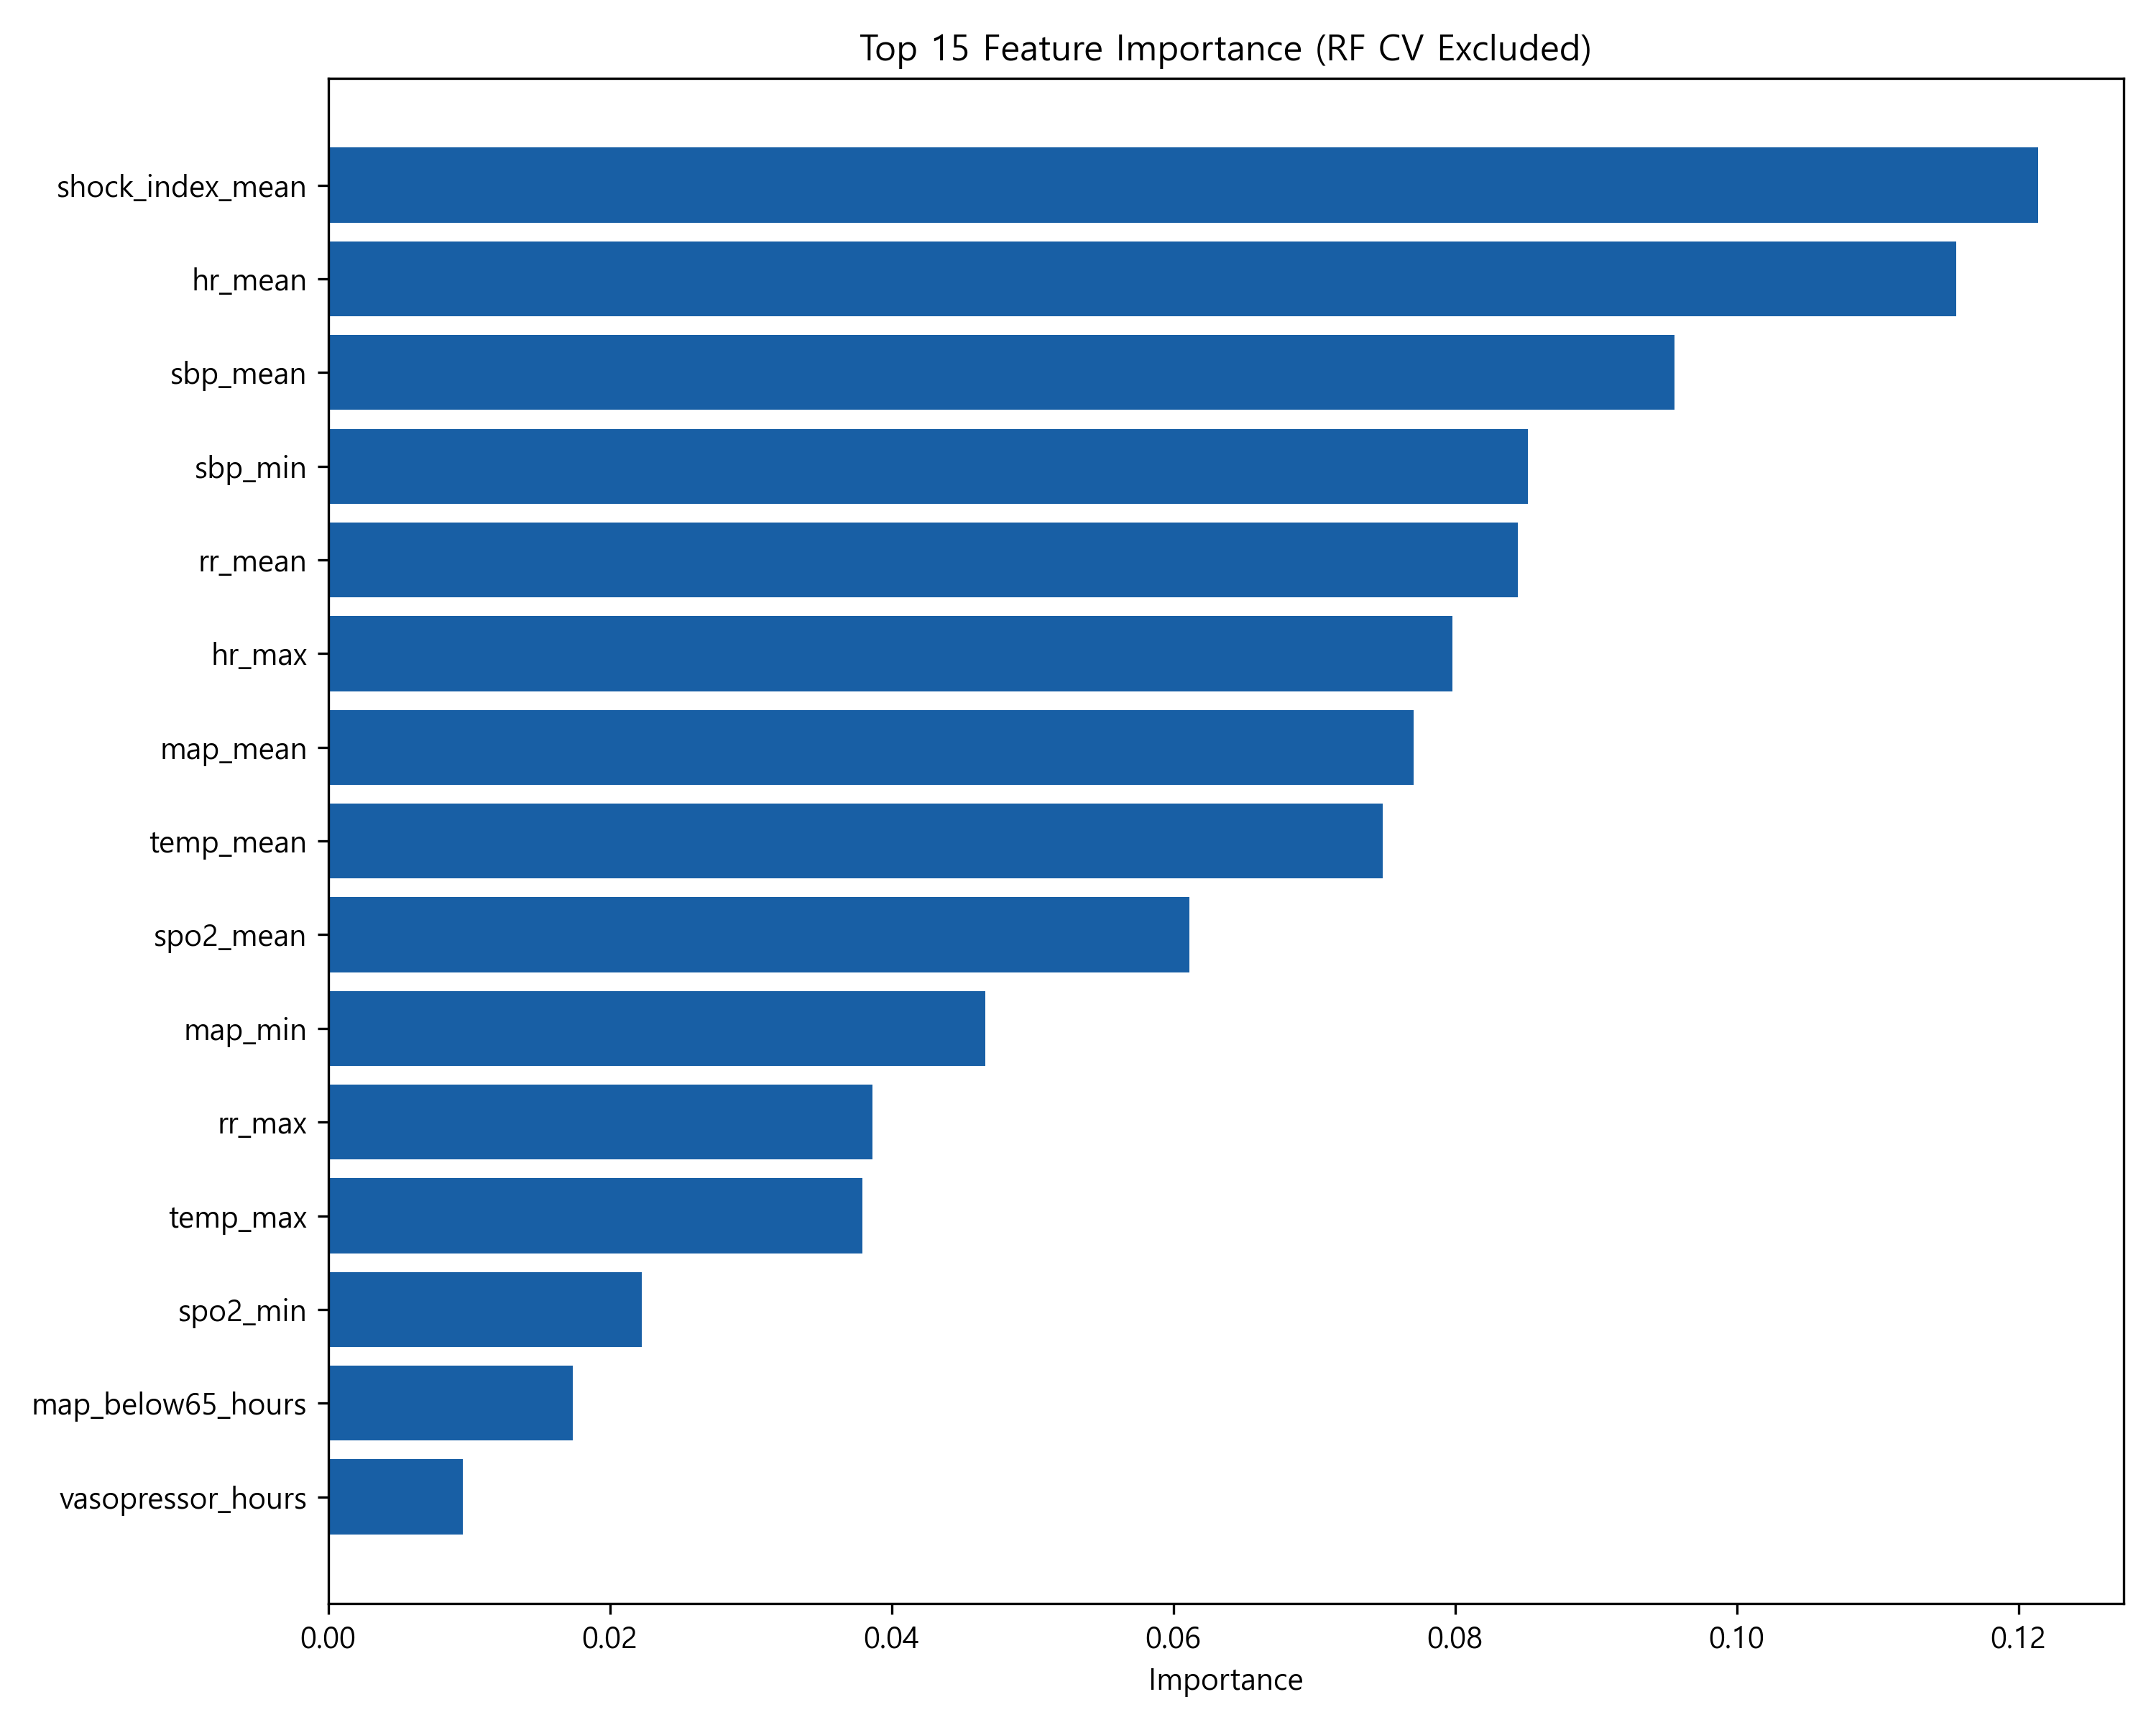

Data behind this chart, as committed beside it:
feature, importance
shock_index_mean, 0.1214
hr_mean, 0.1156
sbp_mean, 0.09559
sbp_min, 0.08515
rr_mean, 0.08445
hr_max, 0.07981
map_mean, 0.07707
temp_mean, 0.07488
spo2_mean, 0.06117
map_min, 0.04663
rr_max, 0.03864
temp_max, 0.03792
spo2_min, 0.02229
map_below65_hours, 0.01738
vasopressor_hours, 0.009558
bun_cr_ratio, 0.005422
bun_max, 0.004704
hemoglobin_min, 0.004085
sodium_min, 0.003378
hemoglobin_mean, 0.003233
norepi_dose_max, 0.002374
vasopressor_flag, 0.001964
lactate_mean, 0.001818
bicarbonate_mean, 0.001754
lactate_max, 0.001567
potassium_mean, 0.0006344
sodium_max, 0.0005671
bicarbonate_min, 0.0005257
potassium_max, 0.000463
